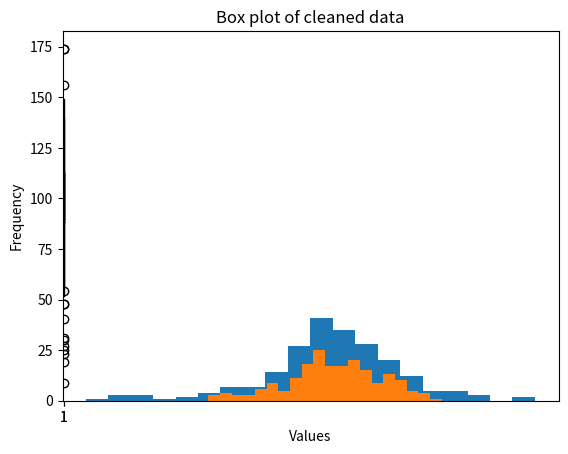

Recreate this plot in Python.
# Importing Libraries
import pandas as pd
import numpy as np
import matplotlib.pyplot as plt

# Creating dataset
np.random.seed(10)
data = np.random.normal(100, 20, 200)
noise1 = np.random.randint(100, size=(10))
noise2 = np.random.randint(200, size=(10))

# Add noise to normal variable
data = np.concatenate([data, noise1, noise2])

# Histogram plot
plt.hist(data, bins=20)
plt.title("Histogram of Uncleaned Data")
plt.xlabel('Values')
plt.ylabel('Frequency')
plt.savefig('histogram-uncleaned-data.jpg', dpi=500)
plt.show()

# Box plot of uncleaned data
plt.boxplot(data)
plt.title("Box plot of cleaned data")
plt.savefig('box-plot-uncleaned-data.jpg', dpi=500)
plt.show()

# Prepare Dataframe
df = pd.DataFrame(data)[0]

# Define maximum threshold
mx_threshold = df.quantile(0.95)
print(mx_threshold)
df[df > mx_threshold]

# Define minimum threshold
mn_threshold = df.quantile(0.05)
print(mn_threshold)
df[df < mn_threshold]

# Remove noise from data
cleaned_data = df[(df < mx_threshold) & (df > mn_threshold)]

# Histogram plot of Cleaned data
plt.hist(cleaned_data, bins=20)
plt.title("Histogram of Cleaned Data")
plt.xlabel('Values')
plt.ylabel('Frequency')
plt.savefig('histogram-cleaned-data.jpg', dpi=500)
plt.show()

# Box plot of cleaned data
plt.boxplot(cleaned_data)
plt.title("Box plot of cleaned data")
plt.savefig('box-plot-cleaned-data.jpg', dpi=500)
plt.show()
